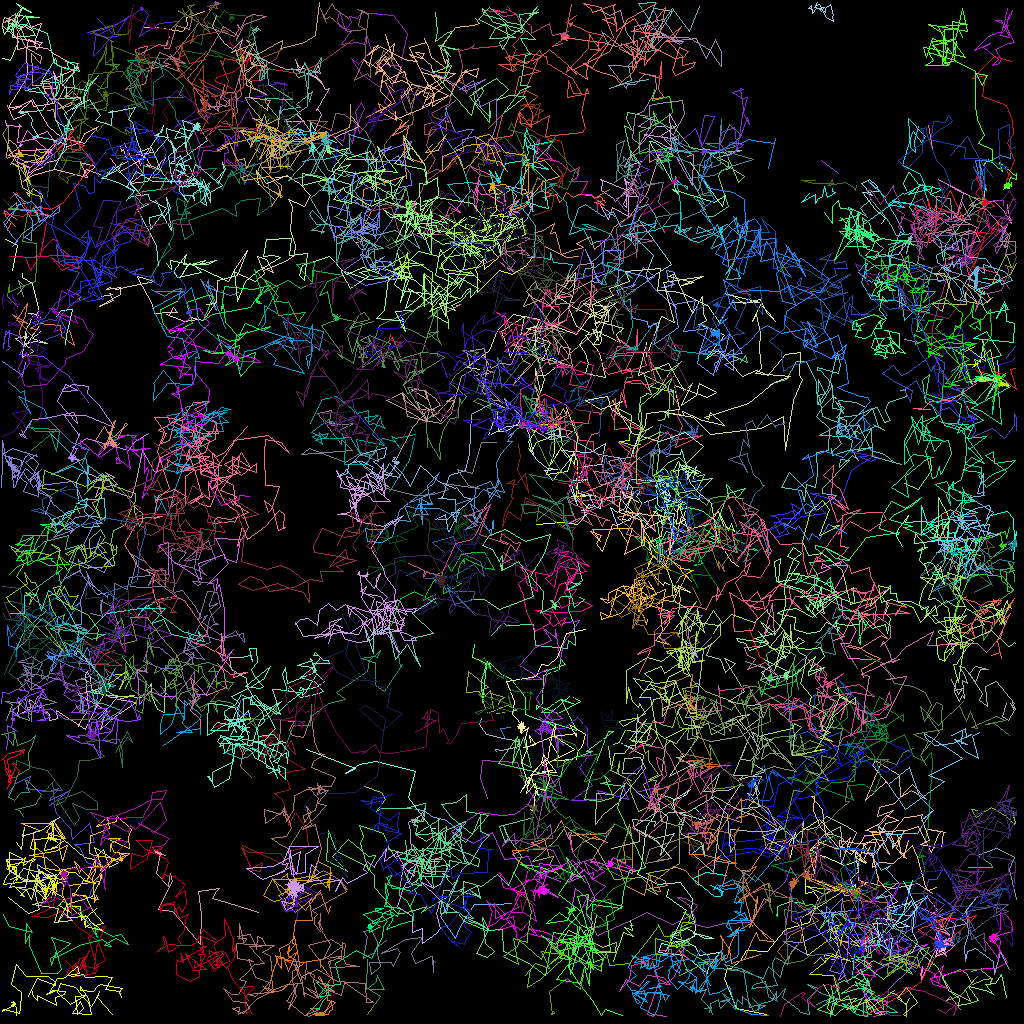

Values plotted in this chart, from the file beside it:
traj_idx, frame, x, y, z
40, 0, 104.8, 21.66, 0.0
40, 1, 102.6, 19.96, 0.0
56, 0, 66.19, 54.88, 0.0
56, 1, 65.53, 54.05, 0.0
300, 1, 32.1, 3.284, 0.0
71, 0, 93.68, 78.55, 0.0
71, 1, 94.93, 82.02, 0.0
71, 2, 95.54, 82.43, 0.0
302, 2, 79.35, 20.6, 0.0
303, 2, 78.95, 27.83, 0.0
2, 0, 44.02, 49.9, 0.0
2, 1, 44.39, 52.16, 0.0
2, 2, 41.35, 53.19, 0.0
2, 3, 41.82, 52.67, 0.0
57, 0, 113, 60.35, 0.0
57, 1, 114.8, 61.08, 0.0
57, 2, 116.4, 58.77, 0.0
57, 3, 116.3, 57.23, 0.0
9, 0, 14.28, 85.8, 0.0
9, 1, 14.02, 84.87, 0.0
9, 2, 17.21, 82.95, 0.0
9, 3, 16.24, 83.27, 0.0
9, 4, 16.92, 84.18, 0.0
9, 5, 16.69, 83.31, 0.0
9, 6, 16.4, 83.28, 0.0
13, 0, 76.48, 50.01, 0.0
13, 1, 77.12, 50.95, 0.0
13, 2, 78.83, 51.91, 0.0
13, 3, 78.58, 55.04, 0.0
13, 4, 77.44, 55.11, 0.0
13, 5, 79.05, 55.68, 0.0
13, 6, 79.99, 55.44, 0.0
48, 0, 67.83, 33.05, 0.0
48, 1, 65.45, 33.43, 0.0
48, 2, 64.96, 30.43, 0.0
48, 3, 62.22, 31.45, 0.0
48, 4, 63.67, 31.87, 0.0
48, 5, 64.32, 31.44, 0.0
48, 6, 63.91, 31.56, 0.0
310, 5, 126.1, 67.69, 0.0
310, 7, 125.1, 68.07, 0.0
3, 0, 62.04, 93.92, 0.0
3, 1, 61.86, 93.65, 0.0
3, 2, 62.62, 93.78, 0.0
3, 3, 64.82, 93.3, 0.0
3, 4, 64.94, 92.67, 0.0
3, 5, 62.25, 92.09, 0.0
3, 6, 60.74, 91.78, 0.0
3, 7, 59.93, 90.55, 0.0
3, 8, 60.1, 89.81, 0.0
74, 0, 88.85, 79.67, 0.0
74, 1, 86.32, 82.28, 0.0
74, 2, 86.31, 80.45, 0.0
74, 3, 86.23, 80.25, 0.0
74, 4, 86.78, 82.45, 0.0
74, 5, 85.96, 79.51, 0.0
74, 6, 85.96, 78.39, 0.0
74, 7, 87.72, 76.89, 0.0
74, 8, 86.14, 76.63, 0.0
95, 0, 84.49, 105.8, 0.0
... 21,773 more rows
